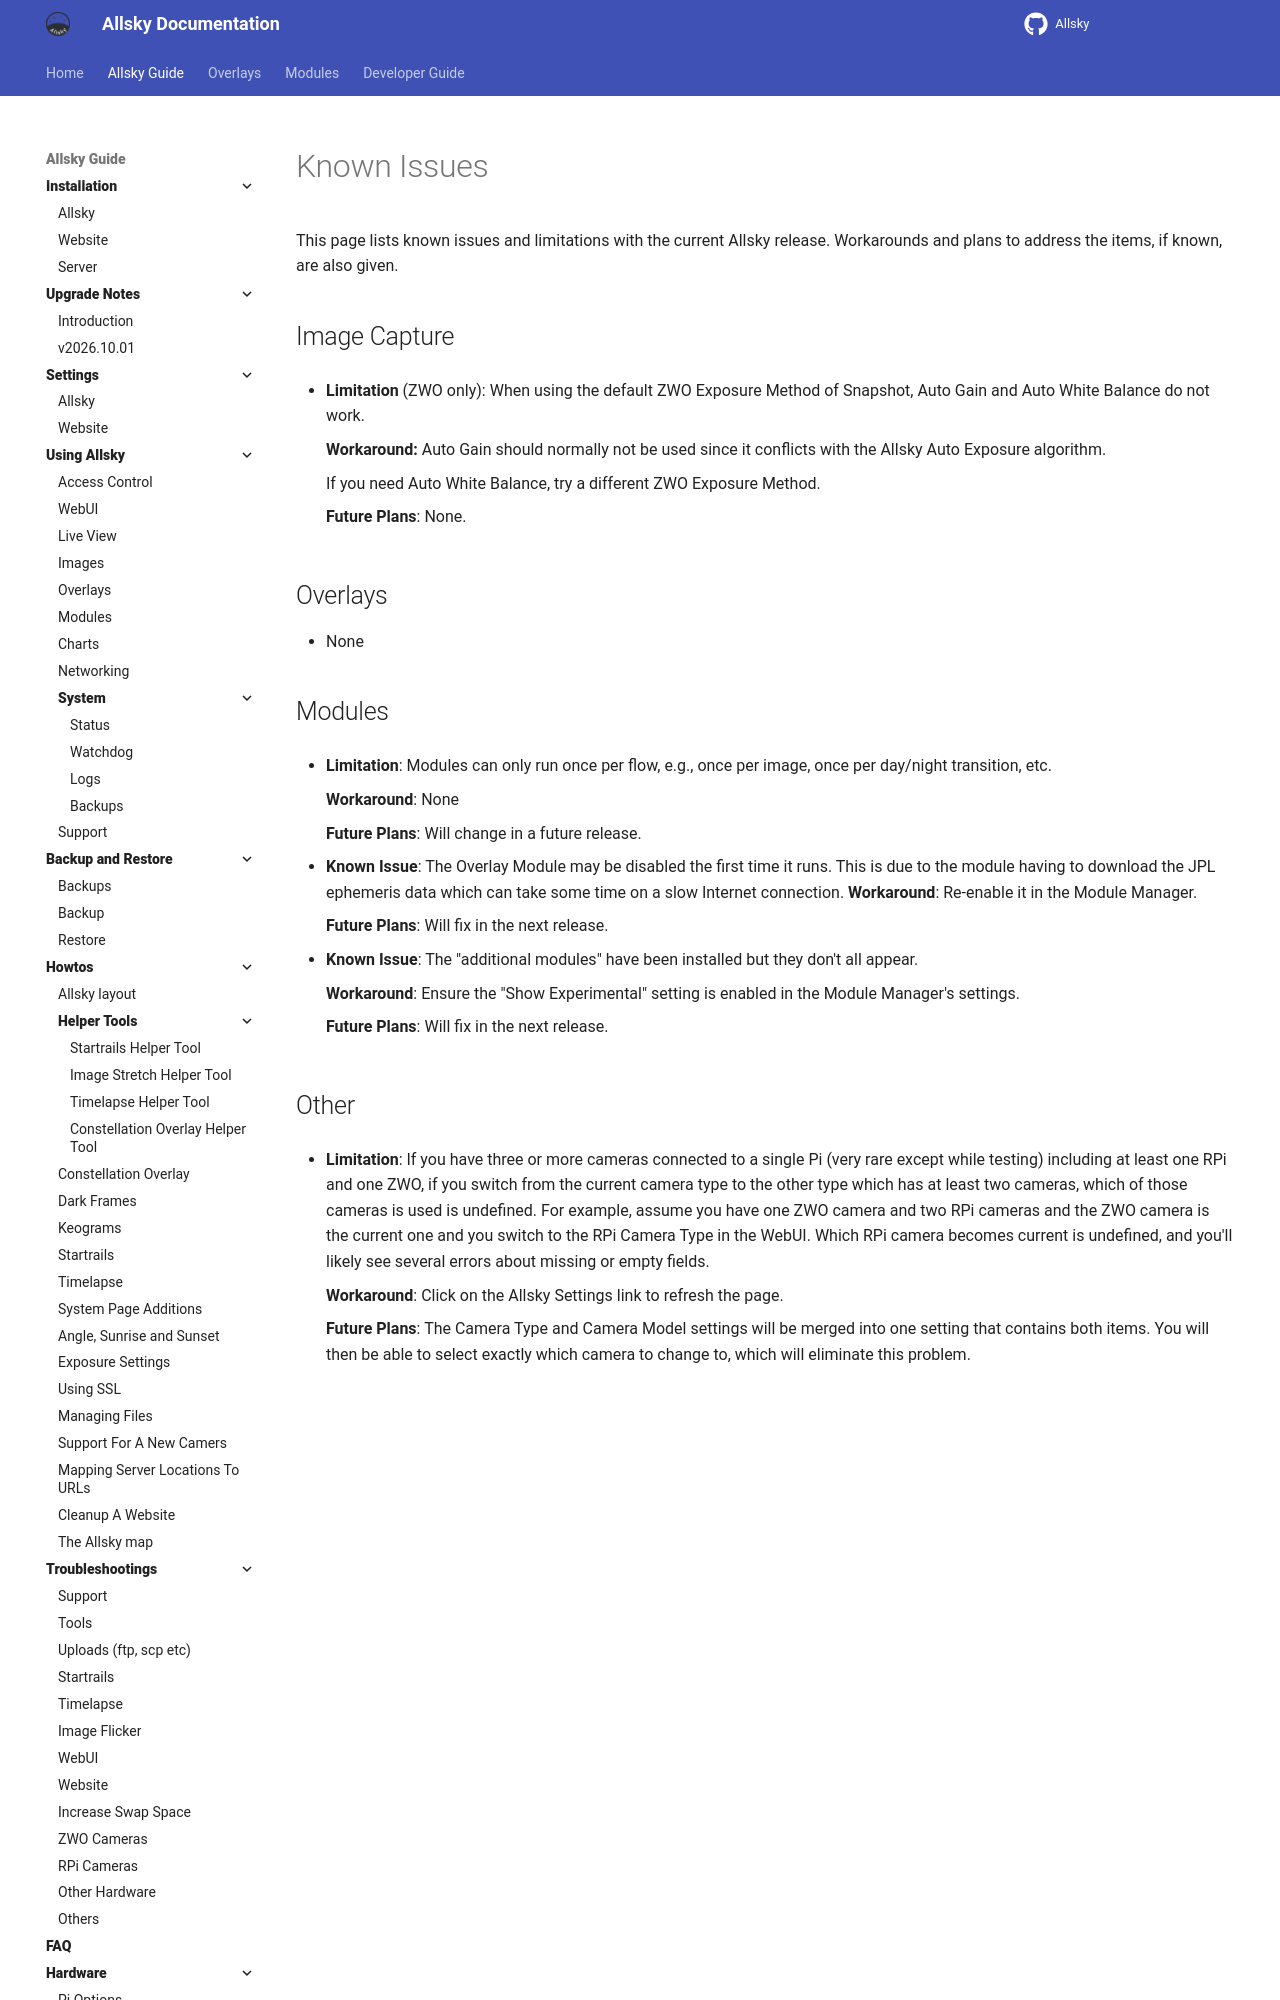

repository: AllskyTeam/allsky · page: allsky_guide/known_issues.html · generator: mkdocs

This page lists known issues and limitations with the current Allsky release. Workarounds and plans to address the items, if known, are also given.

## Image Capture { data-toc-label="Image Capture" }

- **Limitation** (ZWO only): When using the default ZWO Exposure Method of Snapshot, Auto Gain and Auto White Balance do not work.
    
    **Workaround:** Auto Gain should normally not be used since it conflicts with the Allsky Auto Exposure algorithm.
    
    If you need Auto White Balance, try a different ZWO Exposure Method.
    
    **Future Plans**: None.

## Overlays { data-toc-label="Overlays" }

- None

## Modules { data-toc-label="Modules" }

- **Limitation**: Modules can only run once per flow, e.g., once per image, once per day/night transition, etc.

    **Workaround**: None

    **Future Plans**: Will change in a future release.

- **Known Issue**: The Overlay Module may be disabled the first time it runs. This is due to the module having to download the JPL ephemeris data which can take some time on a slow Internet connection.
    **Workaround**: Re-enable it in the Module Manager.

    **Future Plans**: Will fix in the next release.

- **Known Issue**: The "additional modules" have been installed but they don't all appear.

    **Workaround**: Ensure the "Show Experimental" setting is enabled in the Module Manager's settings.

    **Future Plans**: Will fix in the next release.
